Run: headless pygame with SDL's dummy video driver; simulated clock (each Clock.tick advances the game by its frame time, no real sleeping); random seed 0; keys injected as events and as key.get_pressed() state; mouse plan: one left click at the window centre at the start of phase 2, then a move to the lower-right quarter at the start of phase 3.
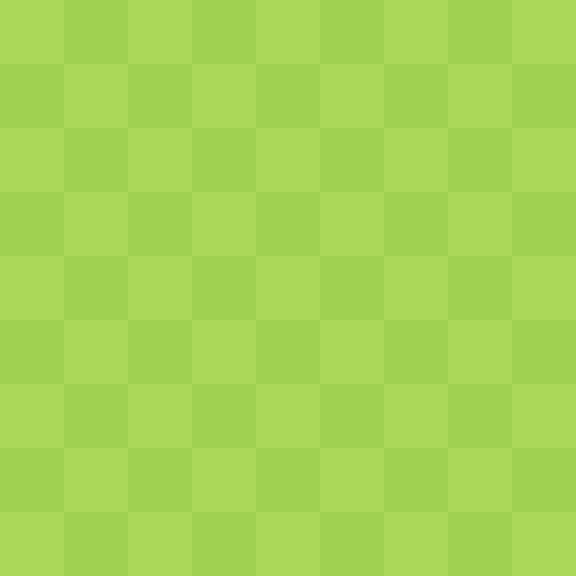
Frame 1 of 4 · flips 1–60 · no input
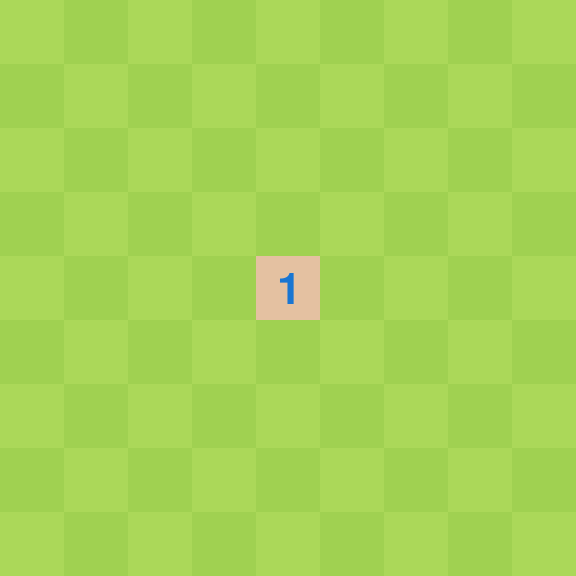
Frame 2 of 4 · flips 61–180 · clicked the window centre · tapped SPACE, RETURN · held RIGHT (→), D
Frame 3 of 4 · flips 181–300 · moved the mouse to the lower-right quarter · held DOWN (↓), S · screen unchanged from frame 2, image omitted
Frame 4 of 4 · flips 301–420 · held LEFT (←), A, UP (↑), W · screen unchanged from frame 3, image omitted

The pygame program that drew these frames:

import pygame,random,os

mode = "easy"

if mode == "easy":
    scale = 64
    boardsize = (9,9)
    mineamount = 10
    flagamout = 10
    flags = []
elif mode == "normal":
    scale = 36
    boardsize = (16,16)
    mineamount = 40
    flagamout = 40
    flags = []
elif mode == "hard":
    scale = 18
    boardsize = (32,32)
    mineamount = 99
    flagamout = 99
    flags = []
else:
    mode = "easy"
    scale = 64
    boardsize = (9,9)
    mineamount = 10
    flagamout = 10
    flags = []

height = 576
width = 576
Clock = pygame.time.Clock()

def create_board(): # Creates the board and the lines
    tablero = []
    minas = []
    for x in range(0,boardsize[1]):
        temp = []
        for i in range(0,boardsize[0]):
            temp.append(0)
        tablero.append(temp)
    for i in range(0,mineamount):
        while True:
            try:
                X = random.randint(0,boardsize[0]-1)
                Y = random.randint(0,boardsize[0]-1)
                if tablero[Y][X] == 9:
                    raise IndexError
            except Exception:
                continue
            else:
                rng = random.randint(0,1)
                if rng == 1:
                    break
        tablero[Y][X] = 9
        while i > 9:
            i -= 10
        if i == 0: # rojo anaranjado ig
            minas.append((X,Y,255,205,0))
        elif i == 1: # verde
            minas.append((X,Y,0,0,128))
        elif i == 2: # celeste
            minas.append((X,Y,30,136,229))
        elif i == 3: # naranja
            minas.append((X,Y,255,111,0))
        elif i == 4: # mustard
            minas.append((X,Y,255,179,0))
        elif i == 5: # purpura
            minas.append((X,Y,123,31,162))
        elif i == 6: # amarillo
            minas.append((X,Y,255,238,88))
        elif i == 7: # idk
            minas.append((X,Y,191,54,12))
        elif i == 8: # cyan
            minas.append((X,Y,0,172,193))
        elif i == 9: # rojo 
            minas.append((X,Y,216,27,96))
    return tablero, minas

def create_cover(): # Creates the cover
    tablero = []
    for x in range(0,boardsize[1]):
        temp = []
        for i in range(0,boardsize[0]):
            temp.append(0)
        tablero.append(temp)
    return tablero

def check_tiles(board, mines): #Adds the mines to the Board
    for tile in mines:
        for y in range(-1,2):
            for x in range(-1,2):
                try:
                    if tile[1]+y == -1 or tile[0]+x == -1:
                        raise IndexError
                    elif board[tile[1]+y][tile[0]+x] == 0:
                        board[tile[1]+y][tile[0]+x] = 1
                    elif board[tile[1]+y][tile[0]+x] != 9:
                        board[tile[1]+y][tile[0]+x] += 1
                except IndexError:
                    continue
    return board

board, mines = create_board()

cover = create_cover()

board = check_tiles(board,mines)

pygame.init()
Window = pygame.display.set_mode((width, height),)
pygame.display.set_caption("BuscaMIERDAS")
Window.fill("white")

def draw_board(): # draws the mines
    font = pygame.font.SysFont(None, scale)
    for y in range(0,boardsize[1]):
        for x in range(0,boardsize[0]):
            if y % 2 == 0 and x % 2 == 0:
                pygame.draw.rect(Window, (228,193,161), (x*scale,y*scale,scale,scale))
            elif y % 2 == 1 and x % 2 == 1:
                pygame.draw.rect(Window, (228,193,161), (x*scale,y*scale,scale,scale))
            else:
                pygame.draw.rect(Window, (215, 184, 153), (x*scale,y*scale,scale,scale))
            if board[y][x] == 9:
                for i in mines:
                    if i[0] == x and i[1] == y:
                        pygame.draw.rect(Window, (i[2], i[3], i[4]), (x*scale,y*scale,scale,scale))
                        color = [i[2]-30, i[3]-30, i[4]-30]
                        for i in range(0,3):
                            if color[i] < 0:
                                color[i] = 0
                        color = (color[0],color[1],color[2])
                        pygame.draw.circle(Window, color, (x*scale+scale/2,y*scale+scale/2),scale/4)
            elif board[y][x] != 0:
                if board[y][x] == 1:
                    color = (25,118,210)
                elif board[y][x] == 2:
                    color = (56,142,60)
                elif board[y][x] == 3:
                    color = (211,47,47)
                elif board[y][x] == 4:
                    color = (123,31,162)
                elif board[y][x] == 5:
                    color = (255,111,0)
                elif board[y][x] == 6:
                    color = (0,151,167)
                elif board[y][x] == 7:
                    color = (0,0,0)
                elif board[y][x] == 8:
                    color = (117,117,117)
                text = font.render(str(board[y][x]),True,color)
                Window.blit(text, (x*scale+scale/3,y*scale+scale/5))

def draw_cover(): # draws the cover of the mineland
    for y in range(0,boardsize[1]):
        for x in range(0,boardsize[0]):
            if cover[y][x] == 0 or cover[y][x] == 3:
                if y % 2 == 0 and x % 2 == 0:
                    pygame.draw.rect(Window, (171,216,89), (x*scale,y*scale,scale,scale))
                elif y % 2 == 1 and x % 2 == 1:
                    pygame.draw.rect(Window, (171,216,89), (x*scale,y*scale,scale,scale))
                else:
                    pygame.draw.rect(Window, (160,209,81), (x*scale,y*scale,scale,scale))
                if cover[y][x] == 3:
                    pygame.draw.rect(Window, (0,0,0), (x*scale+scale/8*2,y*scale+scale/4*3,scale/4,scale/16)) # base
                    pygame.draw.rect(Window, (0,0,0), (x*scale+scale/8*2.75,y*scale+scale/4,scale/16,scale - scale/2)) # pole
                    pygame.draw.rect(Window, (255,0,0), (x*scale+scale/8*3.25,y*scale+scale/4,scale/2.5,scale/3)) # red

def get_readable_data(x,y): # Turns mouse position into a position located in the grid
    while x % scale != 0:
        x -= 1
    while y % scale != 0:
        y -= 1
    x = int(x / scale)
    y = int(y / scale)
    return x,y

def show_all_zeros(x,y):
    used = []
    zero = [(x,y)]
    for Pos in zero:
        if Pos not in used:
            for Y in range(-1,2):
                for X in range(-1,2):
                    try:
                        if Pos[1]+Y < 0 or Pos[0]+X < 0:
                            raise IndexError
                        elif board[Pos[1]+Y][Pos[0]+X] == 0:
                            cover[Pos[1]+Y][Pos[0]+X] = 1
                            if (Pos[0]+X,Pos[1]+Y) not in used:
                                zero.append((Pos[0]+X,Pos[1]+Y))
                        else:
                            cover[Pos[1]+Y][Pos[0]+X] = 1
                    except IndexError:
                        continue
        used.append(Pos)
    return cover

def draw_end_screen(X):
    if X == 0:
        color = (0,0,0)
        font = pygame.font.SysFont(None, int(width/8))
        text = font.render("Ganaste w!",True,color)
        Window.blit(text, (width/3 - width/15,width/2 - width/25))
    elif X == 1:
        color = (0,0,0)
        font = pygame.font.SysFont(None, int(width/8))
        text = font.render("Perdiste w!",True,color)
        Window.blit(text, (width/3 - width/15,width/2 - width/25))

def check_end():
    if flagamout == 0:
        won = False
        for minepos in mines:
            won = False
            for flagpos in flags:
                if flagpos[0] == minepos[0] and flagpos[1] == minepos[1]:
                    won = True
                    break
            if won == False:
                break
        if won == False:
            return
        elif won == True:
            counter = 0
            for y in range(boardsize[1]):
                for x in range(boardsize[1]):
                    if cover[y][x] == 1:
                        counter += 1
            if counter == (boardsize[0]*boardsize[1]) - mineamount:
                draw_end_screen(0)

def update_flagcount():
    counter = 0
    for y in range(boardsize[1]):
        for x in range(boardsize[1]):
            if cover[y][x] == 3:
                counter += 1
    return 10 - counter

losed = False

while True:
    for event in pygame.event.get():
        if event.type == pygame.QUIT:
            pygame.quit()
            exit()
        if event.type == pygame.MOUSEBUTTONDOWN and losed == False:
            mouse_pos = pygame.mouse.get_pos()
            type = pygame.mouse.get_pressed(num_buttons=3)
            x = mouse_pos[0]
            y = mouse_pos[1]

            x, y = get_readable_data(x,y)

            if type[2] == True:
                if cover[y][x] == 0:
                    cover[y][x] = 3
                    flags.append((x,y))
                elif cover[y][x] == 3:
                    cover[y][x] = 0
                    flags.remove((x,y))
            elif type[0] == True:
                if cover[y][x] == 0:
                    cover[y][x] = 1
                    if board[y][x] == 0:
                        show_all_zeros(x,y)
                    elif board[y][x] == 9:
                        losed = True
    draw_board()
    if losed == False:
        draw_cover()
        check_end()
        os.system("cls")
        flagamout = update_flagcount()
        print("Flags lef:",flagamout)
    elif losed == True:
        draw_end_screen(1)
    pygame.display.update()
    Clock.tick(30)
